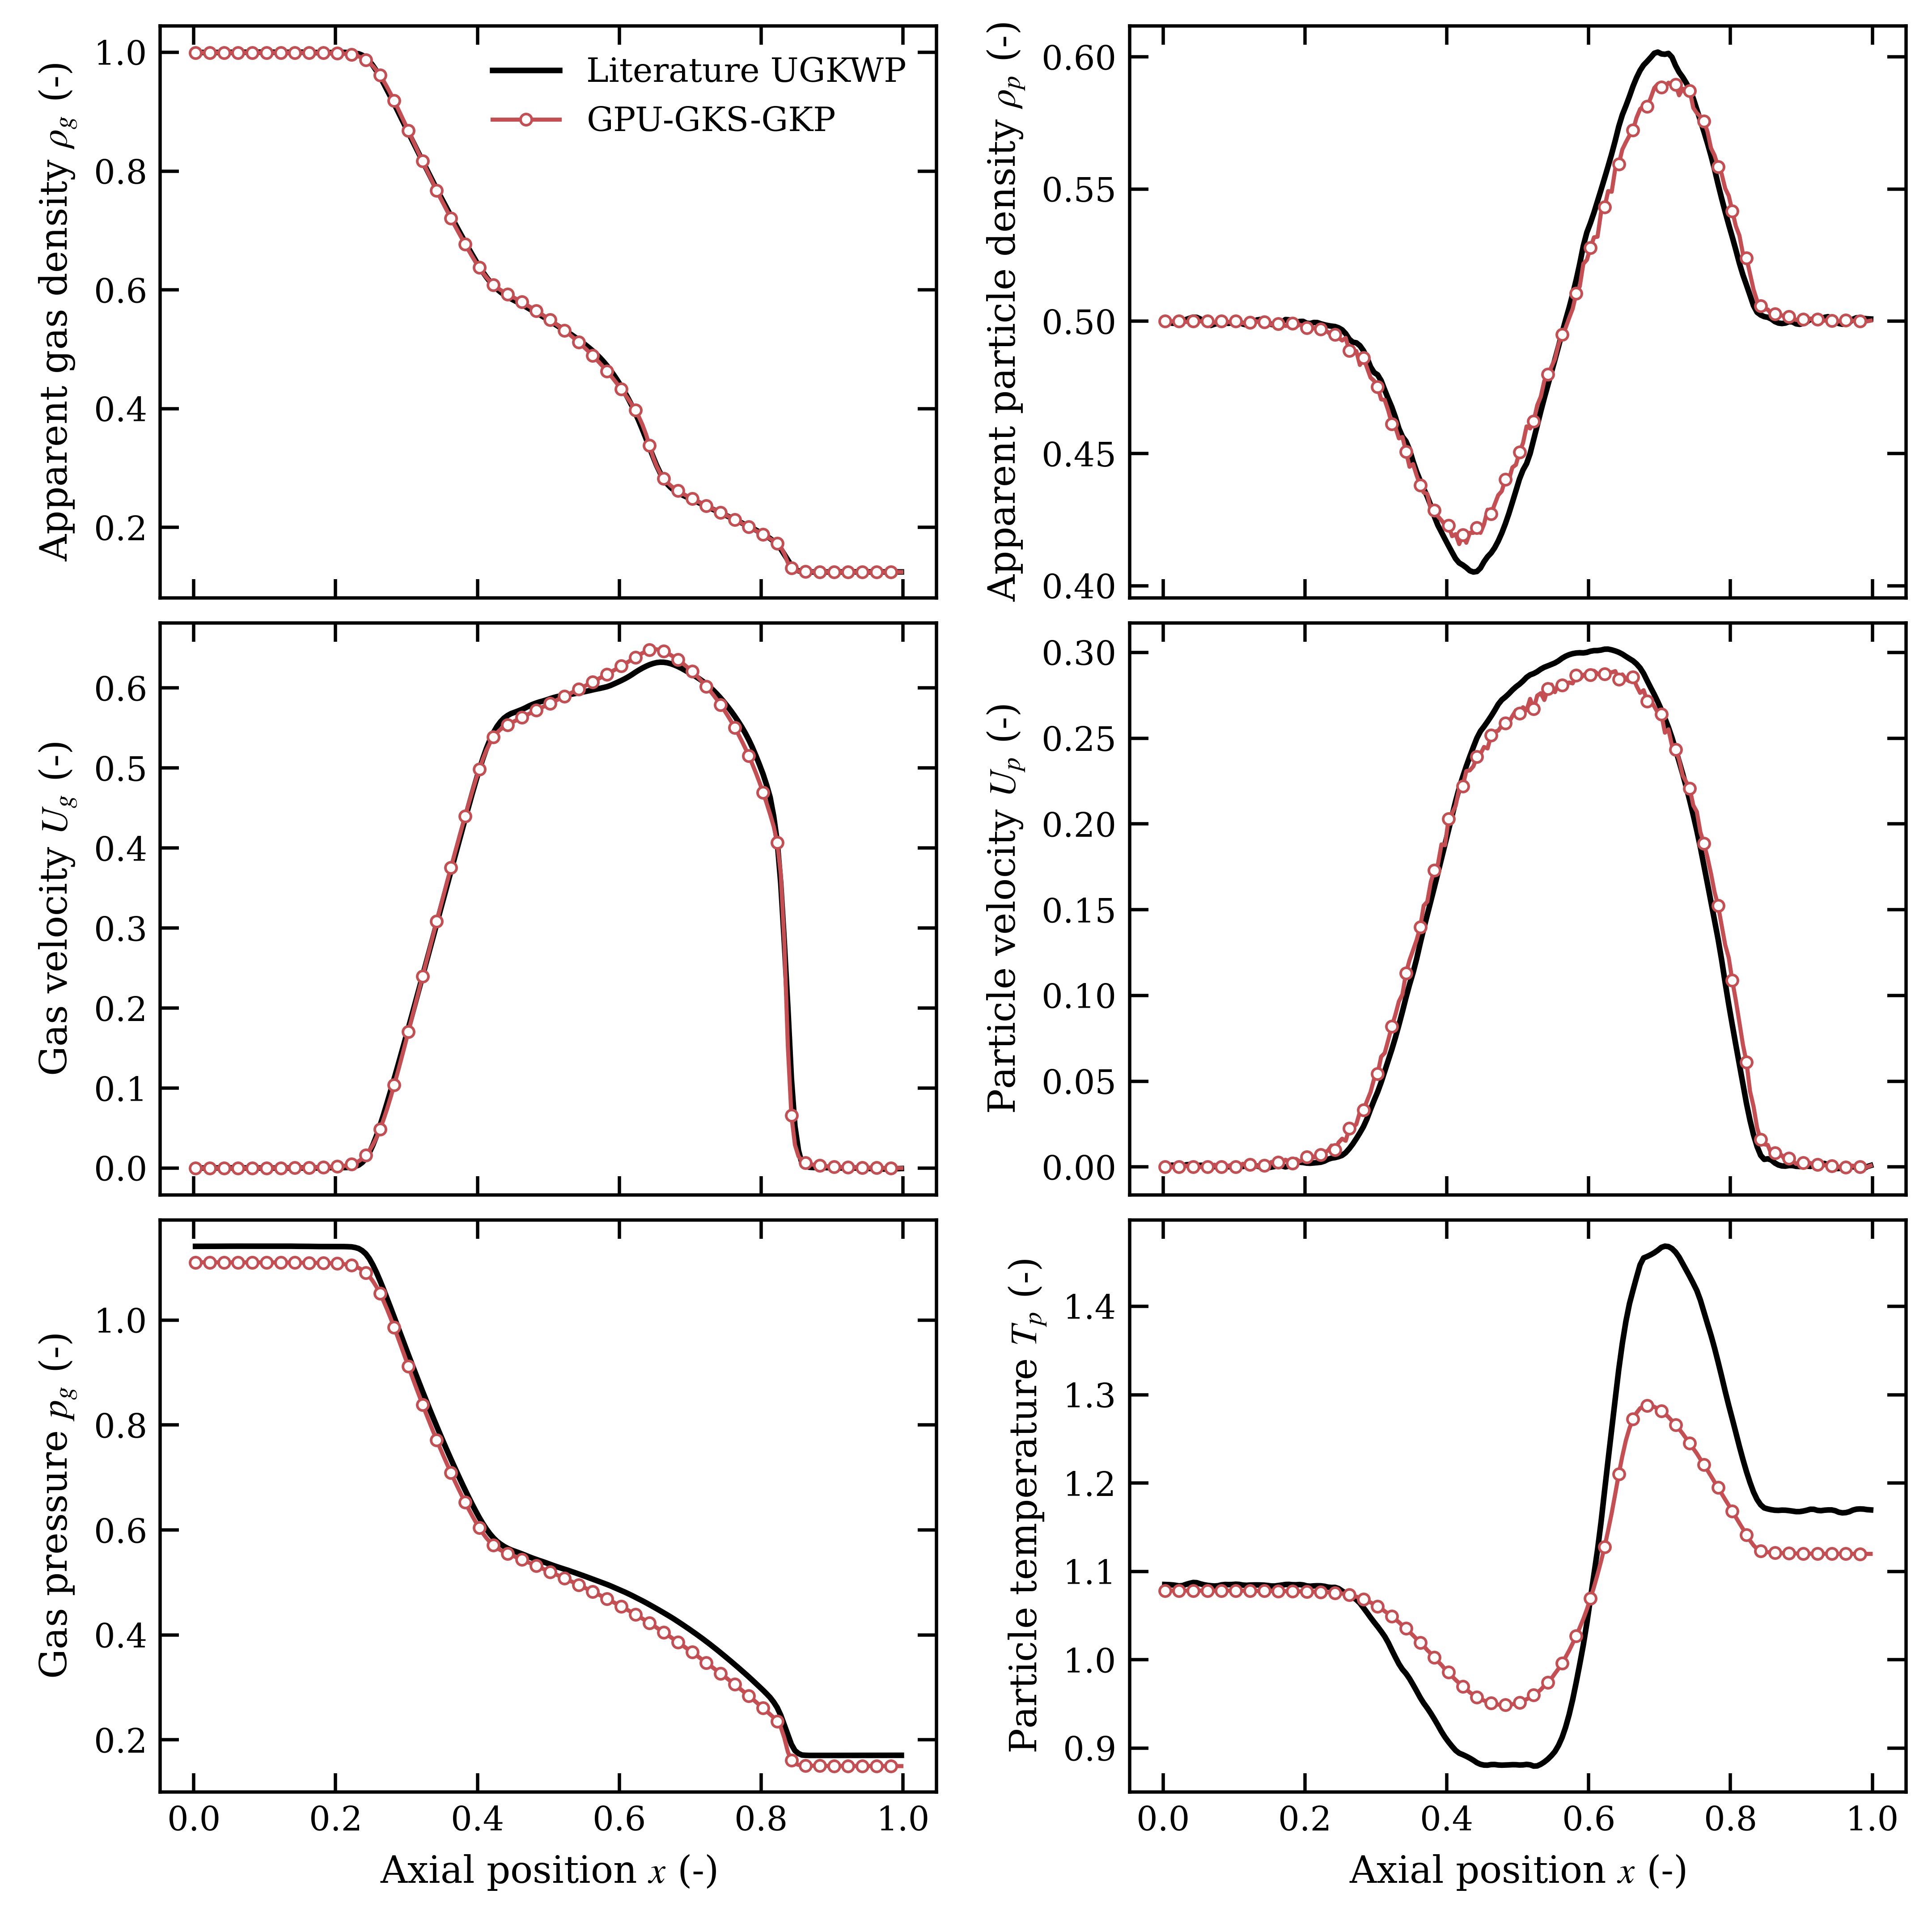

Recreate this plot in Python.
#!/usr/bin/env python3
from pathlib import Path
import csv
import matplotlib
matplotlib.use("Agg")
import matplotlib.pyplot as plt

ROOT = Path(__file__).resolve().parent
with (ROOT/"wind_sand_shock_tube.csv").open(encoding="utf-8", newline="") as stream:
    rows = list(csv.DictReader(stream))

def values(name):
    return [float(row[name]) for row in rows]

plt.rcParams.update({
    "font.family": "serif",
    "font.size": 10,
    "axes.labelsize": 10,
    "legend.fontsize": 9,
    "xtick.labelsize": 9,
    "ytick.labelsize": 9,
    "axes.linewidth": 0.9,
    "xtick.direction": "in",
    "ytick.direction": "in",
    "mathtext.fontset": "stix",
    "axes.unicode_minus": False,
})

x = values("x_m")

panels = [
    ("rho_g", r"Apparent gas density $\rho_g$ (-)"),
    ("rho_p", r"Apparent particle density $\rho_p$ (-)"),
    ("u_g",   r"Gas velocity $U_g$ (-)"),
    ("u_p",   r"Particle velocity $U_p$ (-)"),
    ("p_g",   r"Gas pressure $p_g$ (-)"),
    ("T_p",   r"Particle temperature $T_p$ (-)"),
]

fig, axes = plt.subplots(3, 2, figsize=(7.2, 7.2), sharex=True)

for ax, (name, ylabel) in zip(axes.flat, panels):
    ax.plot(
        x, values(name + "_published"),
        color="black",
        linestyle="-",
        linewidth=1.5,
        label="Literature UGKWP",
    )
    ax.plot(
        x, values(name + "_GPU_GKS_GKP"),
        color="#C44E52",
        linestyle="-",
        linewidth=1.1,
        marker="o",
        markerfacecolor="white",
        markeredgecolor="#C44E52",
        markeredgewidth=0.7,
        markersize=3.0,
        markevery=4,
        label="GPU-GKS-GKP",
    )
    ax.set_ylabel(ylabel)
    ax.tick_params(top=True, right=True, length=5, width=0.9)
    ax.grid(False)
    for spine in ax.spines.values():
        spine.set_linewidth(0.9)

for ax in axes[-1]:
    ax.set_xlabel(r"Axial position $x$ (-)")

axes[0, 0].legend(frameon=False, loc="best")

fig.tight_layout(pad=0.7, h_pad=0.35, w_pad=1.0)
fig.savefig(ROOT/"wind_sand_shock_tube.png", dpi=600, facecolor="white")
plt.close(fig)
